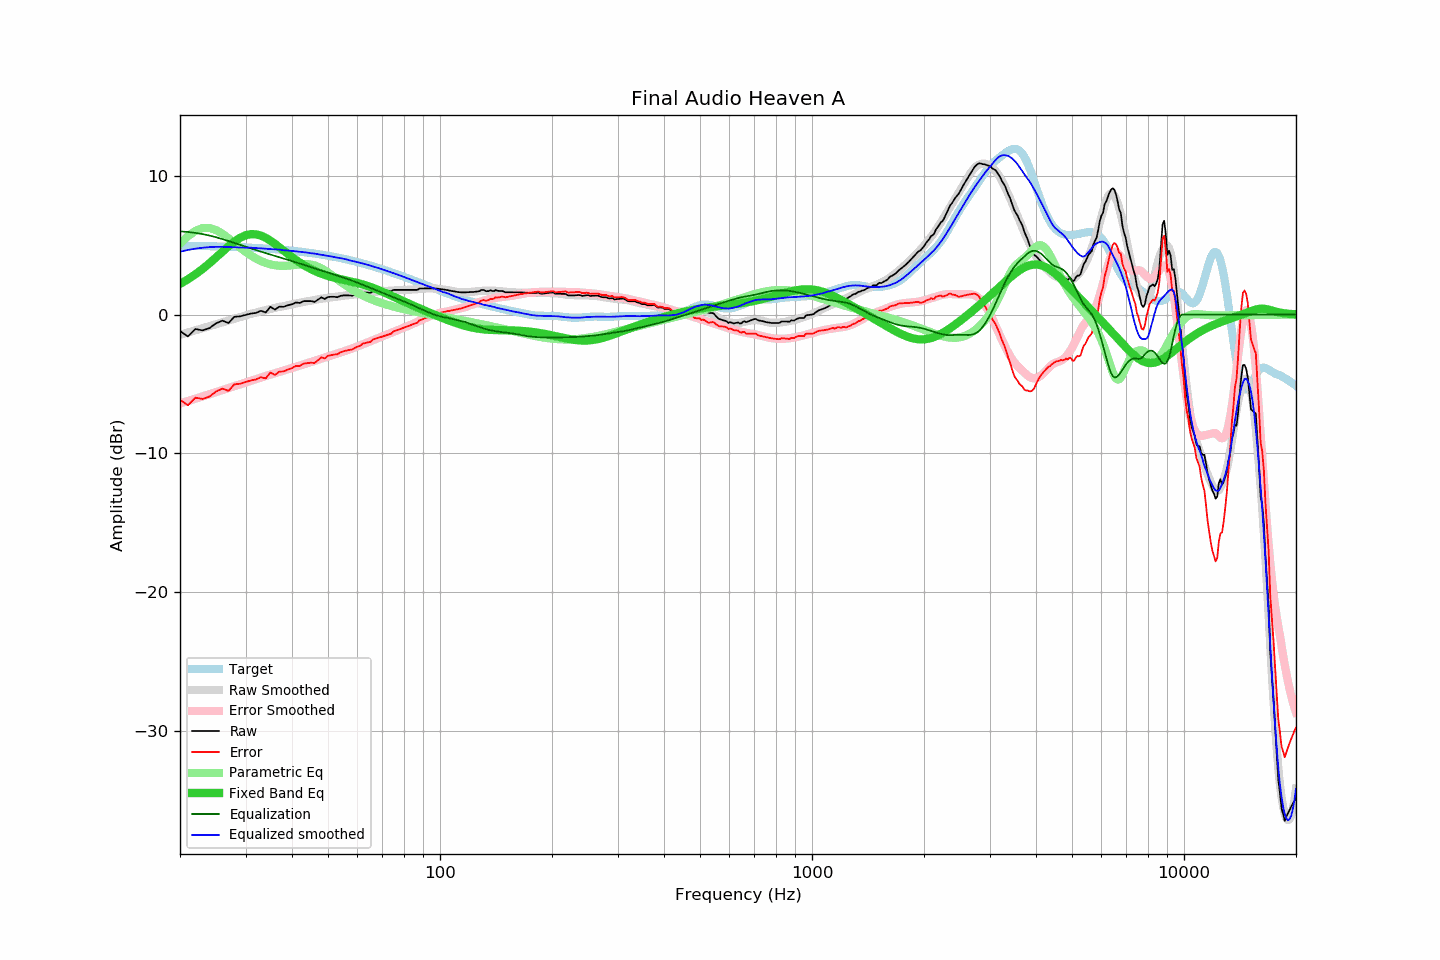

The table this chart was drawn from, first rows:
frequency, raw, error, smoothed, error_smoothed, equalization, parametric_eq, equalized_raw, equalized_smoothed, target
20, -1.18, -6.15, -1.46, -6.41, 6.00, 2.21, 4.82, 4.54, 4.97
21, -1.58, -6.54, -1.30, -6.24, 5.96, 2.54, 4.38, 4.66, 4.96
22, -1.04, -5.99, -1.14, -6.07, 5.89, 2.90, 4.85, 4.75, 4.95
23, -1.14, -6.08, -0.98, -5.90, 5.80, 3.29, 4.66, 4.82, 4.94
24, -0.98, -5.91, -0.83, -5.75, 5.70, 3.70, 4.72, 4.86, 4.93
25, -0.63, -5.55, -0.69, -5.59, 5.58, 4.12, 4.95, 4.88, 4.92
26, -0.44, -5.34, -0.56, -5.44, 5.44, 4.53, 5.00, 4.89, 4.91
27, -0.61, -5.50, -0.43, -5.30, 5.30, 4.92, 4.69, 4.87, 4.89
28, -0.16, -5.04, -0.30, -5.16, 5.16, 5.26, 5.00, 4.86, 4.88
29, -0.13, -4.99, -0.18, -5.03, 5.03, 5.53, 4.90, 4.84, 4.86
30, -0.03, -4.87, -0.07, -4.90, 4.90, 5.72, 4.87, 4.82, 4.84
31, 0.07, -4.75, 0.05, -4.77, 4.77, 5.80, 4.84, 4.83, 4.82
32, 0.12, -4.68, 0.14, -4.65, 4.65, 5.79, 4.77, 4.79, 4.80
33, 0.27, -4.51, 0.24, -4.54, 4.54, 5.70, 4.81, 4.78, 4.78
34, 0.15, -4.61, 0.32, -4.43, 4.43, 5.54, 4.58, 4.75, 4.76
35, 0.56, -4.18, 0.39, -4.33, 4.33, 5.33, 4.89, 4.72, 4.74
36, 0.36, -4.35, 0.48, -4.23, 4.23, 5.10, 4.59, 4.71, 4.71
37, 0.57, -4.12, 0.56, -4.13, 4.13, 4.85, 4.70, 4.69, 4.69
38, 0.56, -4.10, 0.60, -4.04, 4.04, 4.61, 4.60, 4.64, 4.66
39, 0.67, -3.96, 0.67, -3.95, 3.95, 4.37, 4.62, 4.62, 4.63
40, 0.74, -3.86, 0.73, -3.85, 3.85, 4.14, 4.60, 4.59, 4.60
41, 0.87, -3.70, 0.79, -3.77, 3.77, 3.94, 4.64, 4.56, 4.57
42, 0.84, -3.70, 0.85, -3.68, 3.68, 3.75, 4.52, 4.53, 4.54
43, 0.97, -3.54, 0.91, -3.59, 3.59, 3.57, 4.56, 4.50, 4.51
44, 0.97, -3.50, 0.97, -3.51, 3.51, 3.42, 4.48, 4.47, 4.47
45, 0.97, -3.47, 1.00, -3.42, 3.42, 3.28, 4.39, 4.42, 4.44
46, 0.91, -3.49, 1.06, -3.34, 3.34, 3.15, 4.25, 4.40, 4.40
47, 1.08, -3.28, 1.10, -3.26, 3.26, 3.04, 4.34, 4.36, 4.36
48, 1.24, -3.08, 1.14, -3.18, 3.18, 2.95, 4.42, 4.32, 4.33
49, 1.12, -3.17, 1.18, -3.10, 3.10, 2.86, 4.22, 4.28, 4.29
50, 1.27, -2.97, 1.21, -3.03, 3.03, 2.79, 4.30, 4.24, 4.25
51, 1.28, -2.92, 1.24, -2.96, 2.96, 2.72, 4.24, 4.19, 4.20
52, 1.28, -2.88, 1.27, -2.88, 2.88, 2.66, 4.16, 4.15, 4.16
53, 1.25, -2.87, 1.29, -2.81, 2.81, 2.60, 4.06, 4.10, 4.12
54, 1.35, -2.72, 1.33, -2.74, 2.74, 2.55, 4.09, 4.07, 4.07
55, 1.38, -2.65, 1.36, -2.67, 2.67, 2.51, 4.05, 4.03, 4.03
56, 1.38, -2.60, 1.38, -2.59, 2.59, 2.46, 3.98, 3.98, 3.98
57, 1.38, -2.55, 1.40, -2.52, 2.52, 2.42, 3.90, 3.92, 3.93
58, 1.36, -2.53, 1.42, -2.45, 2.45, 2.37, 3.81, 3.87, 3.89
59, 1.43, -2.41, 1.45, -2.37, 2.37, 2.32, 3.80, 3.83, 3.84
60, 1.48, -2.31, 1.48, -2.30, 2.30, 2.27, 3.78, 3.78, 3.79
61, 1.48, -2.26, 1.51, -2.22, 2.22, 2.22, 3.70, 3.73, 3.74
62, 1.60, -2.09, 1.54, -2.15, 2.15, 2.17, 3.75, 3.68, 3.69
63, 1.58, -2.06, 1.57, -2.07, 2.07, 2.11, 3.65, 3.64, 3.64
64, 1.58, -2.00, 1.59, -1.99, 1.99, 2.05, 3.58, 3.58, 3.58
65, 1.56, -1.97, 1.61, -1.92, 1.92, 1.99, 3.48, 3.53, 3.53
66, 1.68, -1.80, 1.63, -1.85, 1.85, 1.93, 3.53, 3.48, 3.48
67, 1.68, -1.75, 1.65, -1.78, 1.78, 1.86, 3.46, 3.42, 3.43
68, 1.68, -1.69, 1.66, -1.71, 1.71, 1.79, 3.39, 3.37, 3.37
69, 1.68, -1.64, 1.68, -1.64, 1.64, 1.72, 3.32, 3.31, 3.32
70, 1.68, -1.59, 1.69, -1.57, 1.57, 1.65, 3.25, 3.26, 3.27
71, 1.68, -1.53, 1.70, -1.50, 1.50, 1.58, 3.18, 3.20, 3.21
72, 1.68, -1.48, 1.71, -1.44, 1.44, 1.51, 3.12, 3.15, 3.16
73, 1.68, -1.42, 1.72, -1.37, 1.37, 1.43, 3.06, 3.10, 3.10
74, 1.68, -1.37, 1.73, -1.31, 1.31, 1.36, 2.99, 3.05, 3.05
75, 1.78, -1.21, 1.74, -1.25, 1.25, 1.29, 3.03, 2.99, 3.00
76, 1.78, -1.16, 1.75, -1.19, 1.19, 1.22, 2.97, 2.93, 2.94
77, 1.78, -1.11, 1.76, -1.12, 1.12, 1.15, 2.91, 2.88, 2.89
78, 1.78, -1.05, 1.76, -1.06, 1.06, 1.08, 2.84, 2.82, 2.83
79, 1.78, -1.00, 1.77, -1.00, 1.00, 1.01, 2.78, 2.77, 2.78
... 553 more rows
